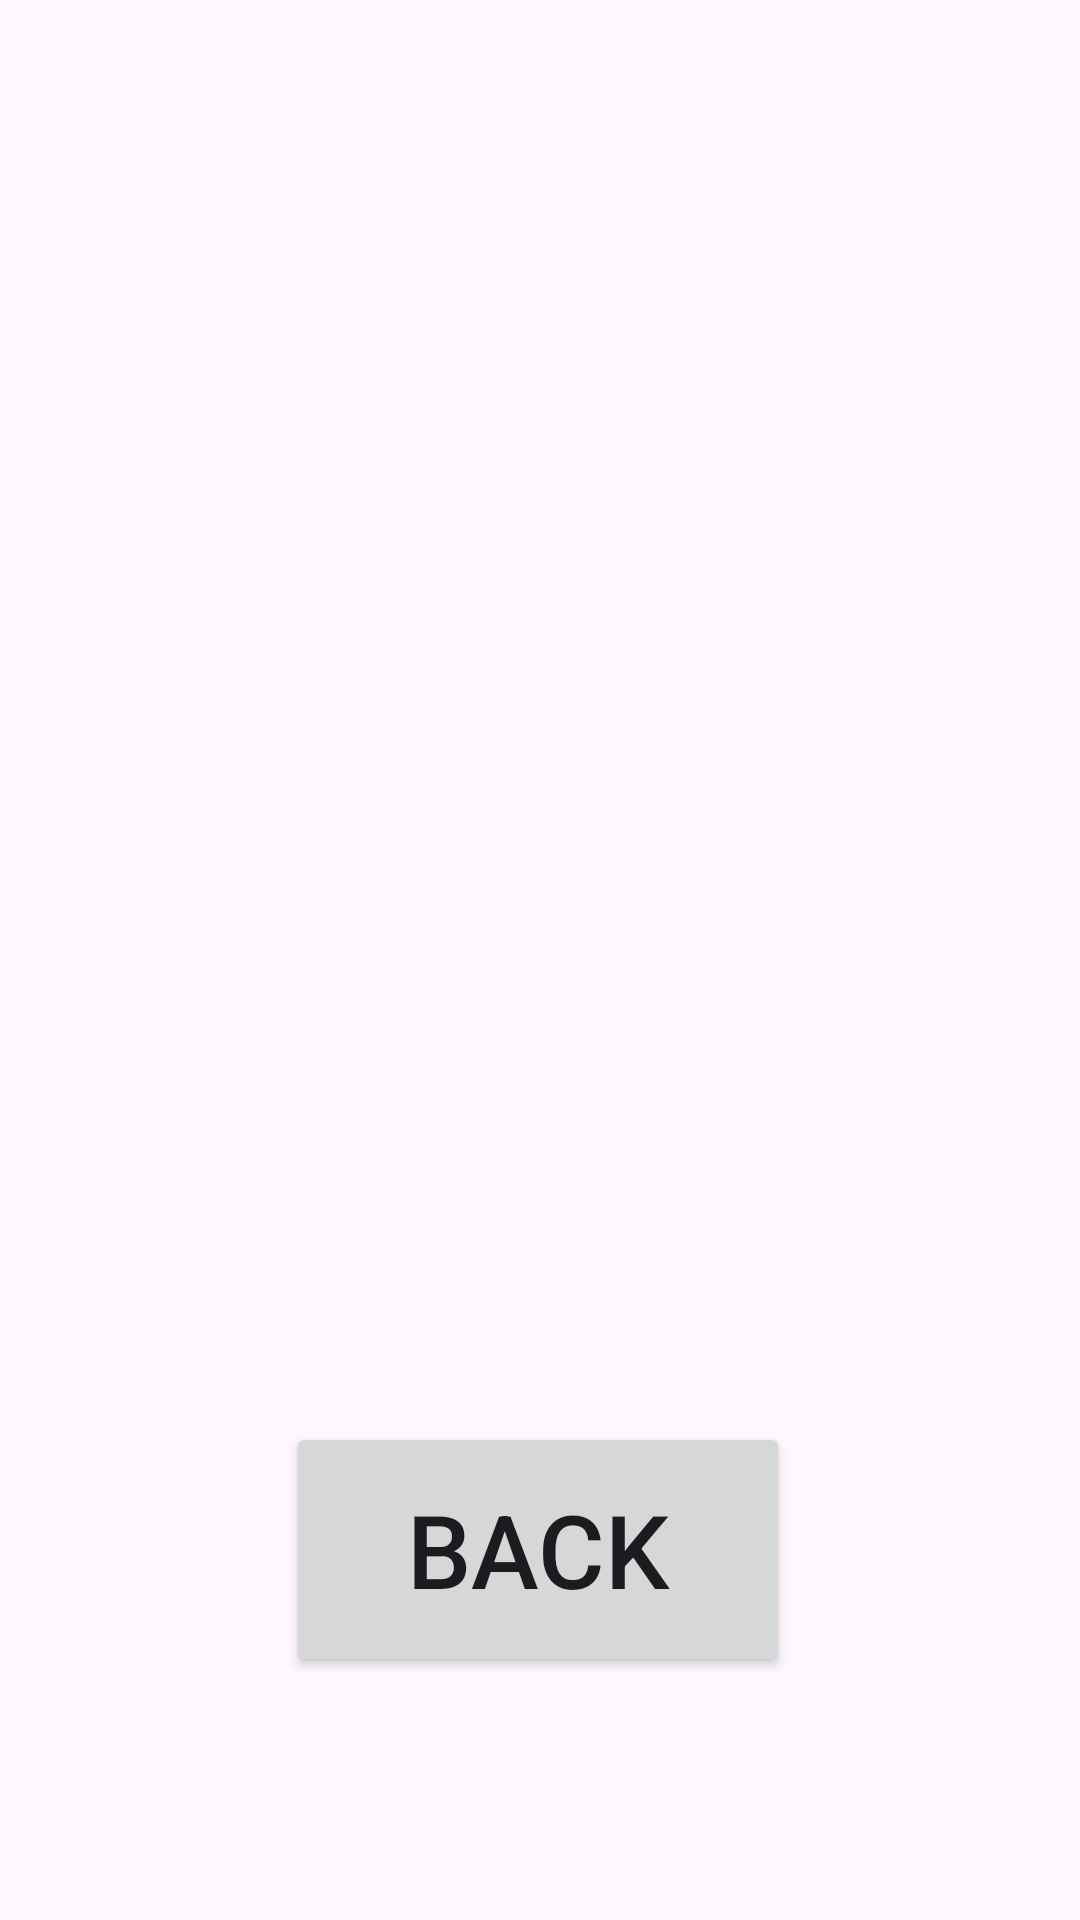

Android layout source for this screen:
<!-- AndroidManifest.xml: application theme Theme.Jawad_Dallashe_Intent -->
<!-- res/layout/activity_main2.xml -->
<?xml version="1.0" encoding="utf-8"?>
<androidx.constraintlayout.widget.ConstraintLayout xmlns:android="http://schemas.android.com/apk/res/android"
    xmlns:app="http://schemas.android.com/apk/res-auto"
    xmlns:tools="http://schemas.android.com/tools"
    android:id="@+id/main"
    android:layout_width="match_parent"
    android:layout_height="match_parent"
    tools:context=".MainActivity2">

    <TextView
        android:id="@+id/result"
        android:layout_width="wrap_content"
        android:layout_height="wrap_content"
        android:layout_marginStart="24dp"
        android:textSize="40sp"
        android:textStyle="bold"
        app:layout_constraintBottom_toBottomOf="parent"
        app:layout_constraintStart_toStartOf="parent"
        app:layout_constraintTop_toTopOf="parent"
        app:layout_constraintVertical_bias="0.218" />

    <Button
        android:id="@+id/Back"
        android:layout_width="168dp"
        android:layout_height="85dp"
        android:text="Back"
        android:textSize="34sp"
        android:onClick="back"
        app:layout_constraintBottom_toBottomOf="parent"
        app:layout_constraintEnd_toEndOf="parent"
        app:layout_constraintHorizontal_bias="0.497"
        app:layout_constraintStart_toStartOf="parent"
        app:layout_constraintTop_toTopOf="parent"
        app:layout_constraintVertical_bias="0.854" />
</androidx.constraintlayout.widget.ConstraintLayout>
<!-- resources referenced by this layout -->
<resources>
  <style name="Theme.Jawad_Dallashe_Intent" parent="Base.Theme.Jawad_Dallashe_Intent" />
  <style name="Base.Theme.Jawad_Dallashe_Intent" parent="Theme.Material3.DayNight.NoActionBar">
          
          
      </style>
</resources>
